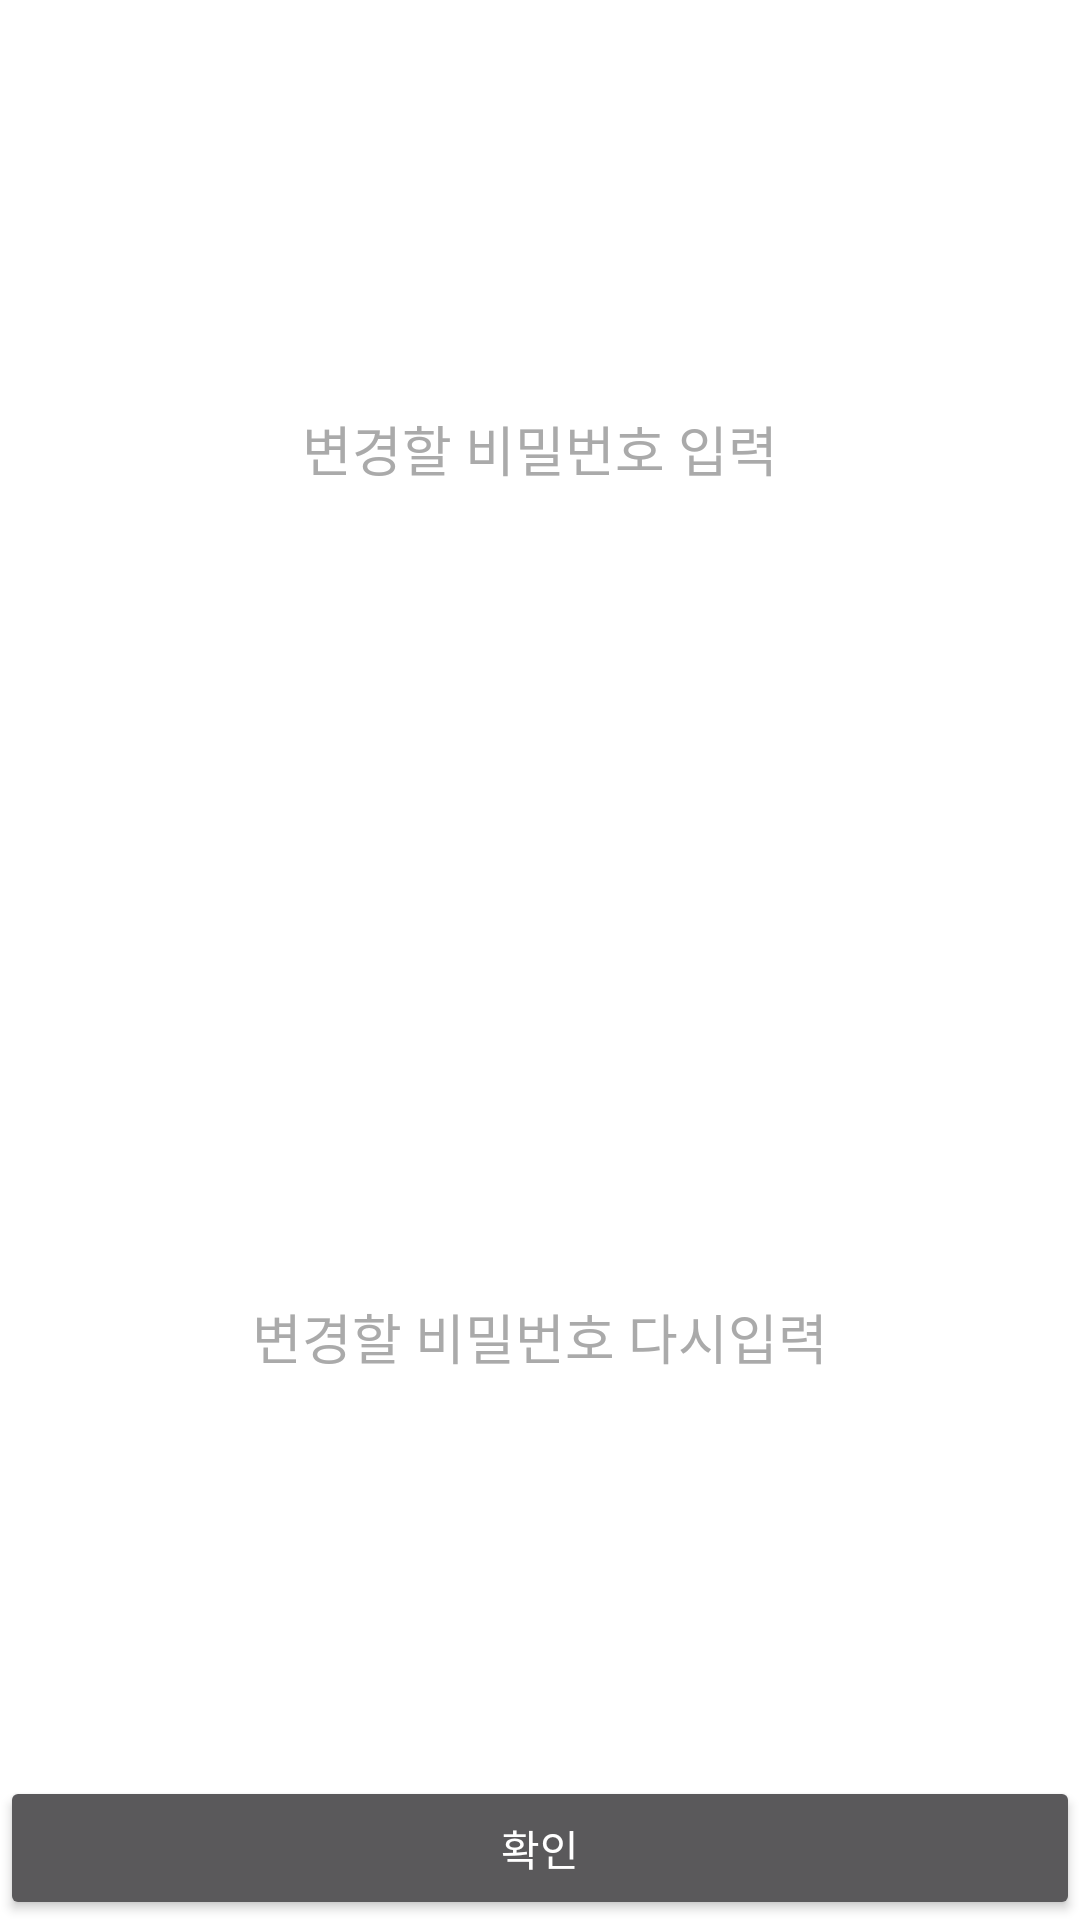

This screen was rendered from an Android layout file. Write that file and the resources it references.
<!-- AndroidManifest.xml: application theme Theme.Design.NoActionBar -->
<!-- res/layout/activity_password_ch.xml -->
<?xml version="1.0" encoding="utf-8"?>
<LinearLayout xmlns:android="http://schemas.android.com/apk/res/android"
    xmlns:app="http://schemas.android.com/apk/res-auto"
    xmlns:tools="http://schemas.android.com/tools"
    android:layout_width="300dp"
    android:layout_height="300dp"
    android:layout_gravity="center"
    android:background="@color/white"
    android:orientation="vertical"
    tools:context=".Option_Activity">

    <EditText
        android:id="@+id/newpassword"
        android:layout_weight="3"
        android:layout_width="match_parent"
        android:layout_height="wrap_content"
        android:hint="변경할 비밀번호 입력"
        android:textColorHint="@android:color/darker_gray"
        android:textColor="@color/black"
        android:inputType="textPassword"
        android:layout_gravity="center"
        android:gravity="center"
        />
    <EditText
        android:id="@+id/newpassword2"
        android:layout_weight="3"
        android:layout_width="match_parent"
        android:layout_height="wrap_content"
        android:hint="변경할 비밀번호 다시입력"
        android:textColorHint="@android:color/darker_gray"
        android:textColor="@color/black"
        android:inputType="textPassword"
        android:layout_gravity="center"
        android:gravity="center"
        />
    <Button
        android:id="@+id/password_chbtn"
        android:layout_width="match_parent"
        android:layout_height="wrap_content"
        android:text="확인"
        />

</LinearLayout>
<!-- resources referenced by this layout -->
<resources>

  <!-- not gathered from this repository: default colours our renderer supplied (Android Studio template values) -->
  <color name="black">#FF000000</color>
  <color name="white">#FFFFFFFF</color>
</resources>
